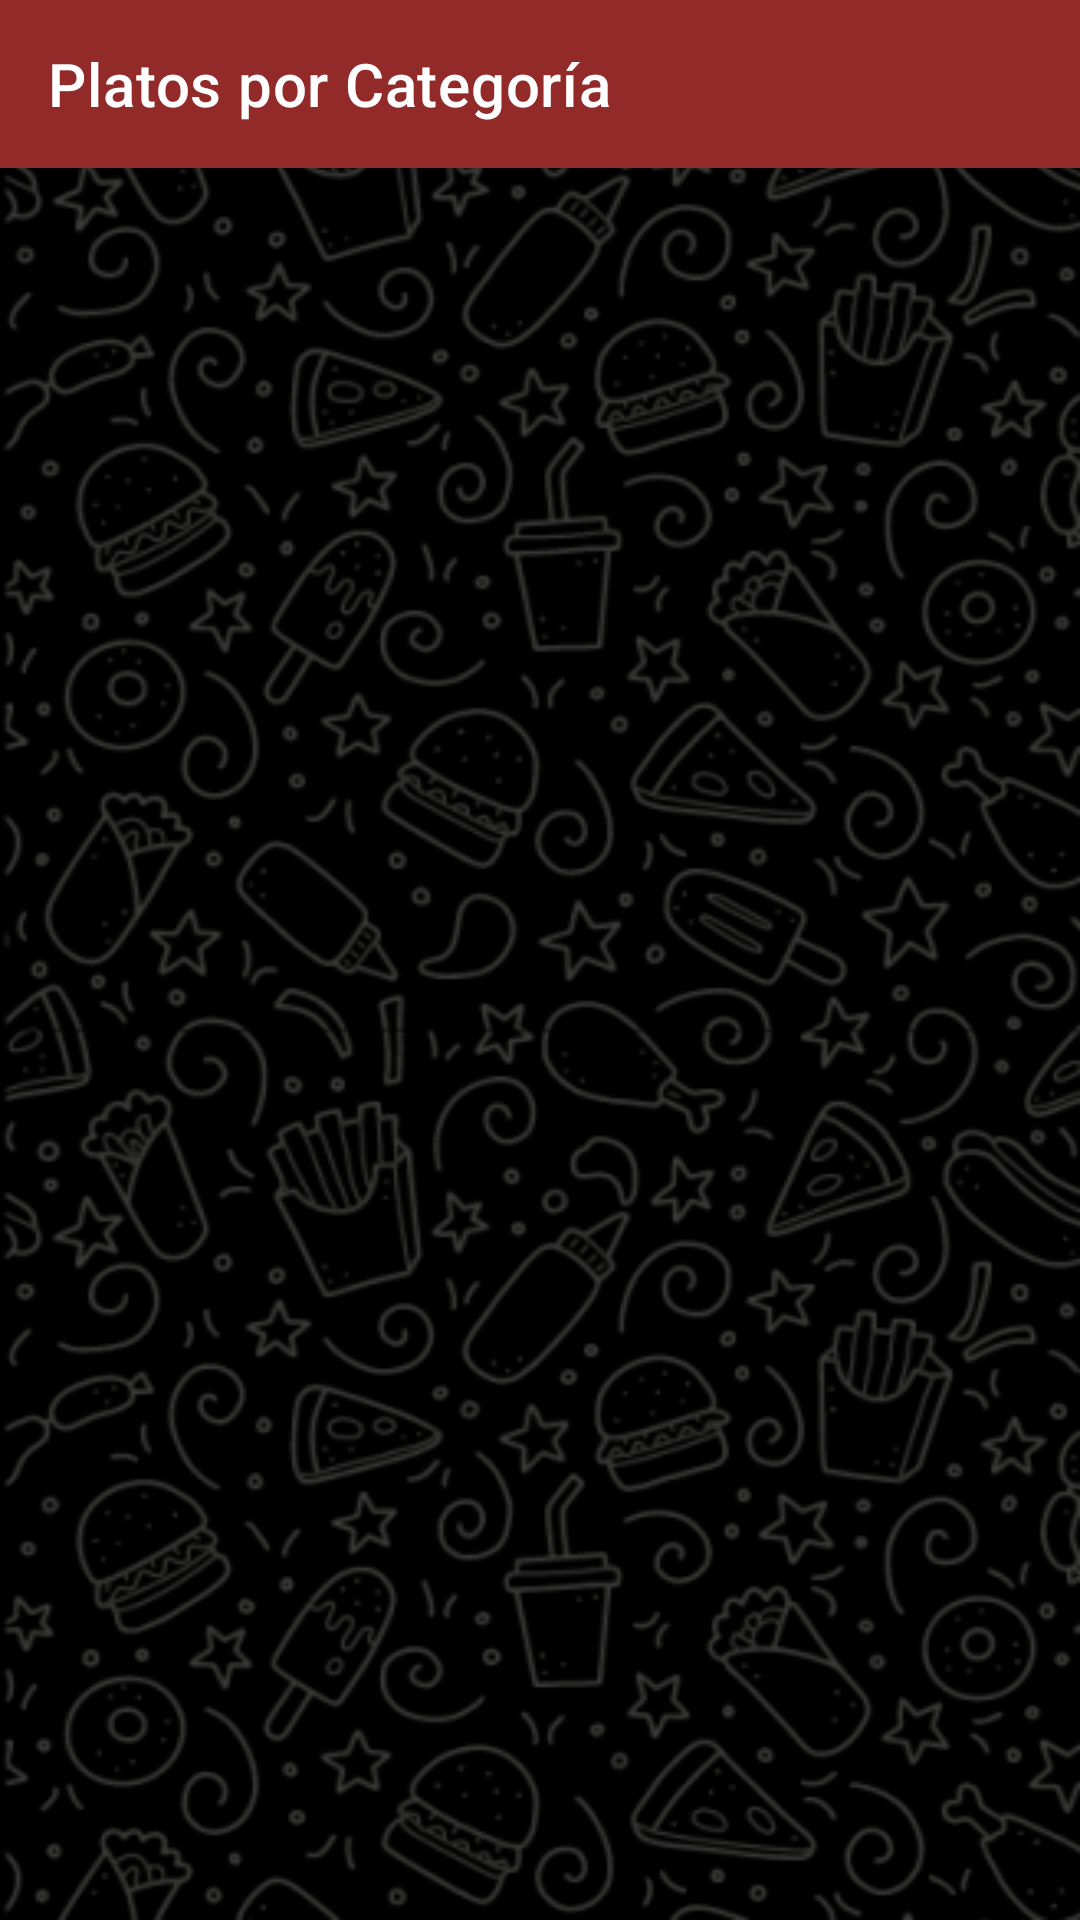

The Android layout XML behind this screen, and the referenced resources:
<!-- AndroidManifest.xml: application theme Theme.AppMovilDonCurruloCilindro -->
<!-- res/layout/activity_listar_platos_por_categoria.xml -->
<?xml version="1.0" encoding="utf-8"?>
<LinearLayout
    xmlns:android="http://schemas.android.com/apk/res/android"
    xmlns:app="http://schemas.android.com/apk/res-auto"
    xmlns:tools="http://schemas.android.com/tools"
    android:layout_width="match_parent"
    android:layout_height="match_parent"
    android:background="@drawable/backgroundscreens"
    android:orientation="vertical"
    tools:context=".ui.ListarPlatosPorCategoriaActivity">

    <LinearLayout
        android:layout_width="match_parent"
        android:layout_height="wrap_content"
        android:orientation="vertical">

        <com.google.android.material.appbar.AppBarLayout
            android:id="@+id/bar"
            android:layout_width="match_parent"
            android:layout_height="wrap_content">

            <androidx.appcompat.widget.Toolbar
                android:id="@+id/toolbar"
                android:layout_width="match_parent"
                android:layout_height="?attr/actionBarSize"
                android:background="#922a2a"
                app:navigationIcon="@drawable/ic_volver_atras"
                app:title="Platos por Categoría"
                app:titleTextColor="@color/white" />

        </com.google.android.material.appbar.AppBarLayout>

    </LinearLayout>

    <ScrollView
        android:layout_width="match_parent"
        android:layout_height="wrap_content">

        <LinearLayout
            android:layout_width="match_parent"
            android:layout_height="wrap_content"
            android:orientation="vertical">

            <LinearLayout
                android:layout_width="match_parent"
                android:layout_height="match_parent"
                android:orientation="vertical">

                <androidx.recyclerview.widget.RecyclerView
                    android:id="@+id/rcvPlatosPorCategoria"
                    android:layout_margin="12dp"
                    android:layout_width="match_parent"
                    android:layout_height="match_parent"
                    android:layout_alignParentBottom="true" />

            </LinearLayout>

        </LinearLayout>

    </ScrollView>

    </LinearLayout>
<!-- resources referenced by this layout -->
<resources>
  <color name="white">#FFFFFFFF</color>
  <!-- drawable backgroundscreens: png bitmap (drawable, 152396 bytes) -->
  <style name="Theme.AppMovilDonCurruloCilindro" parent="Theme.MaterialComponents.DayNight.NoActionBar">
          
          <item name="colorPrimary">#7B97EF</item>
          <item name="colorPrimaryVariant">#7B97EF</item>
          <item name="colorOnPrimary">@color/white</item>
          
          <item name="colorSecondary">@color/teal_200</item>
          <item name="colorSecondaryVariant">@color/teal_700</item>
          <item name="colorOnSecondary">@color/black</item>
          
          <item name="android:statusBarColor">?attr/colorPrimaryVariant</item>
          
      </style>
  <color name="teal_200">#FF03DAC5</color>
  <color name="teal_700">#FF018786</color>
  <color name="black">#FF000000</color>
</resources>
